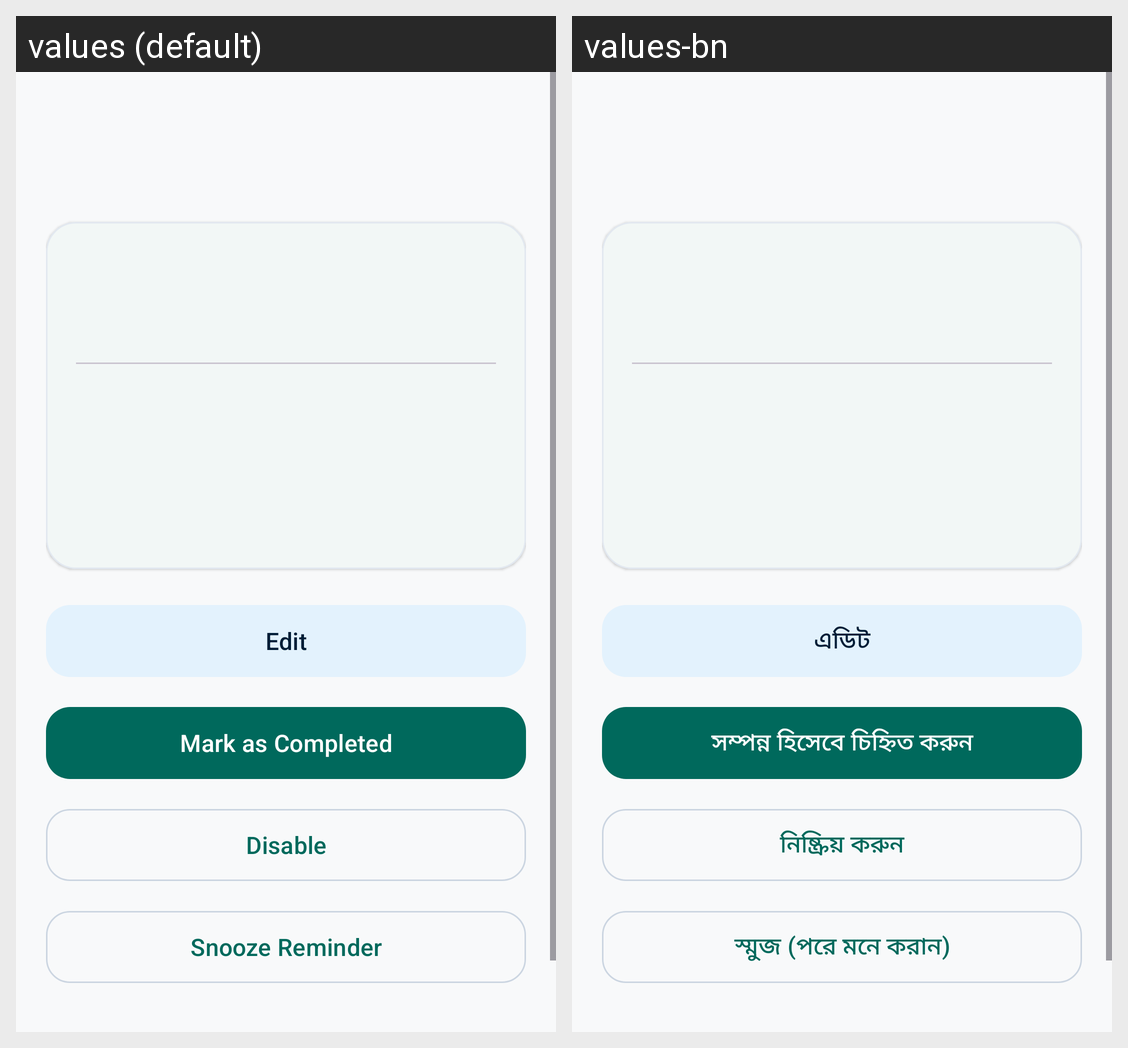

This grid shows one Android layout under two languages. Give, for every string resource on the screen, its name, the default text and each shown locale's text.
Android screen res/layout/activity_reminder_details.xml rendered under 2 locales, left to right: values (default), values-bn. Device: Nexus 5 (rendered at 1080×1920; each locale shown at half size, 540×960, under a caption strip naming it); theme Theme.RobHouseRental.
Strings drawn on this screen, with the default value and each locale's value (text and hints the layout hard-codes, and strings that could not be matched under every locale, appear in the picture but are not listed):

edit
  values: Edit
  values-bn: এডিট

mark_completed
  values: Mark as Completed
  values-bn: সম্পন্ন হিসেবে চিহ্নিত করুন

disable
  values: Disable
  values-bn: নিষ্ক্রিয় করুন

snooze_reminder
  values: Snooze Reminder
  values-bn: স্মুজ (পরে মনে করান)
